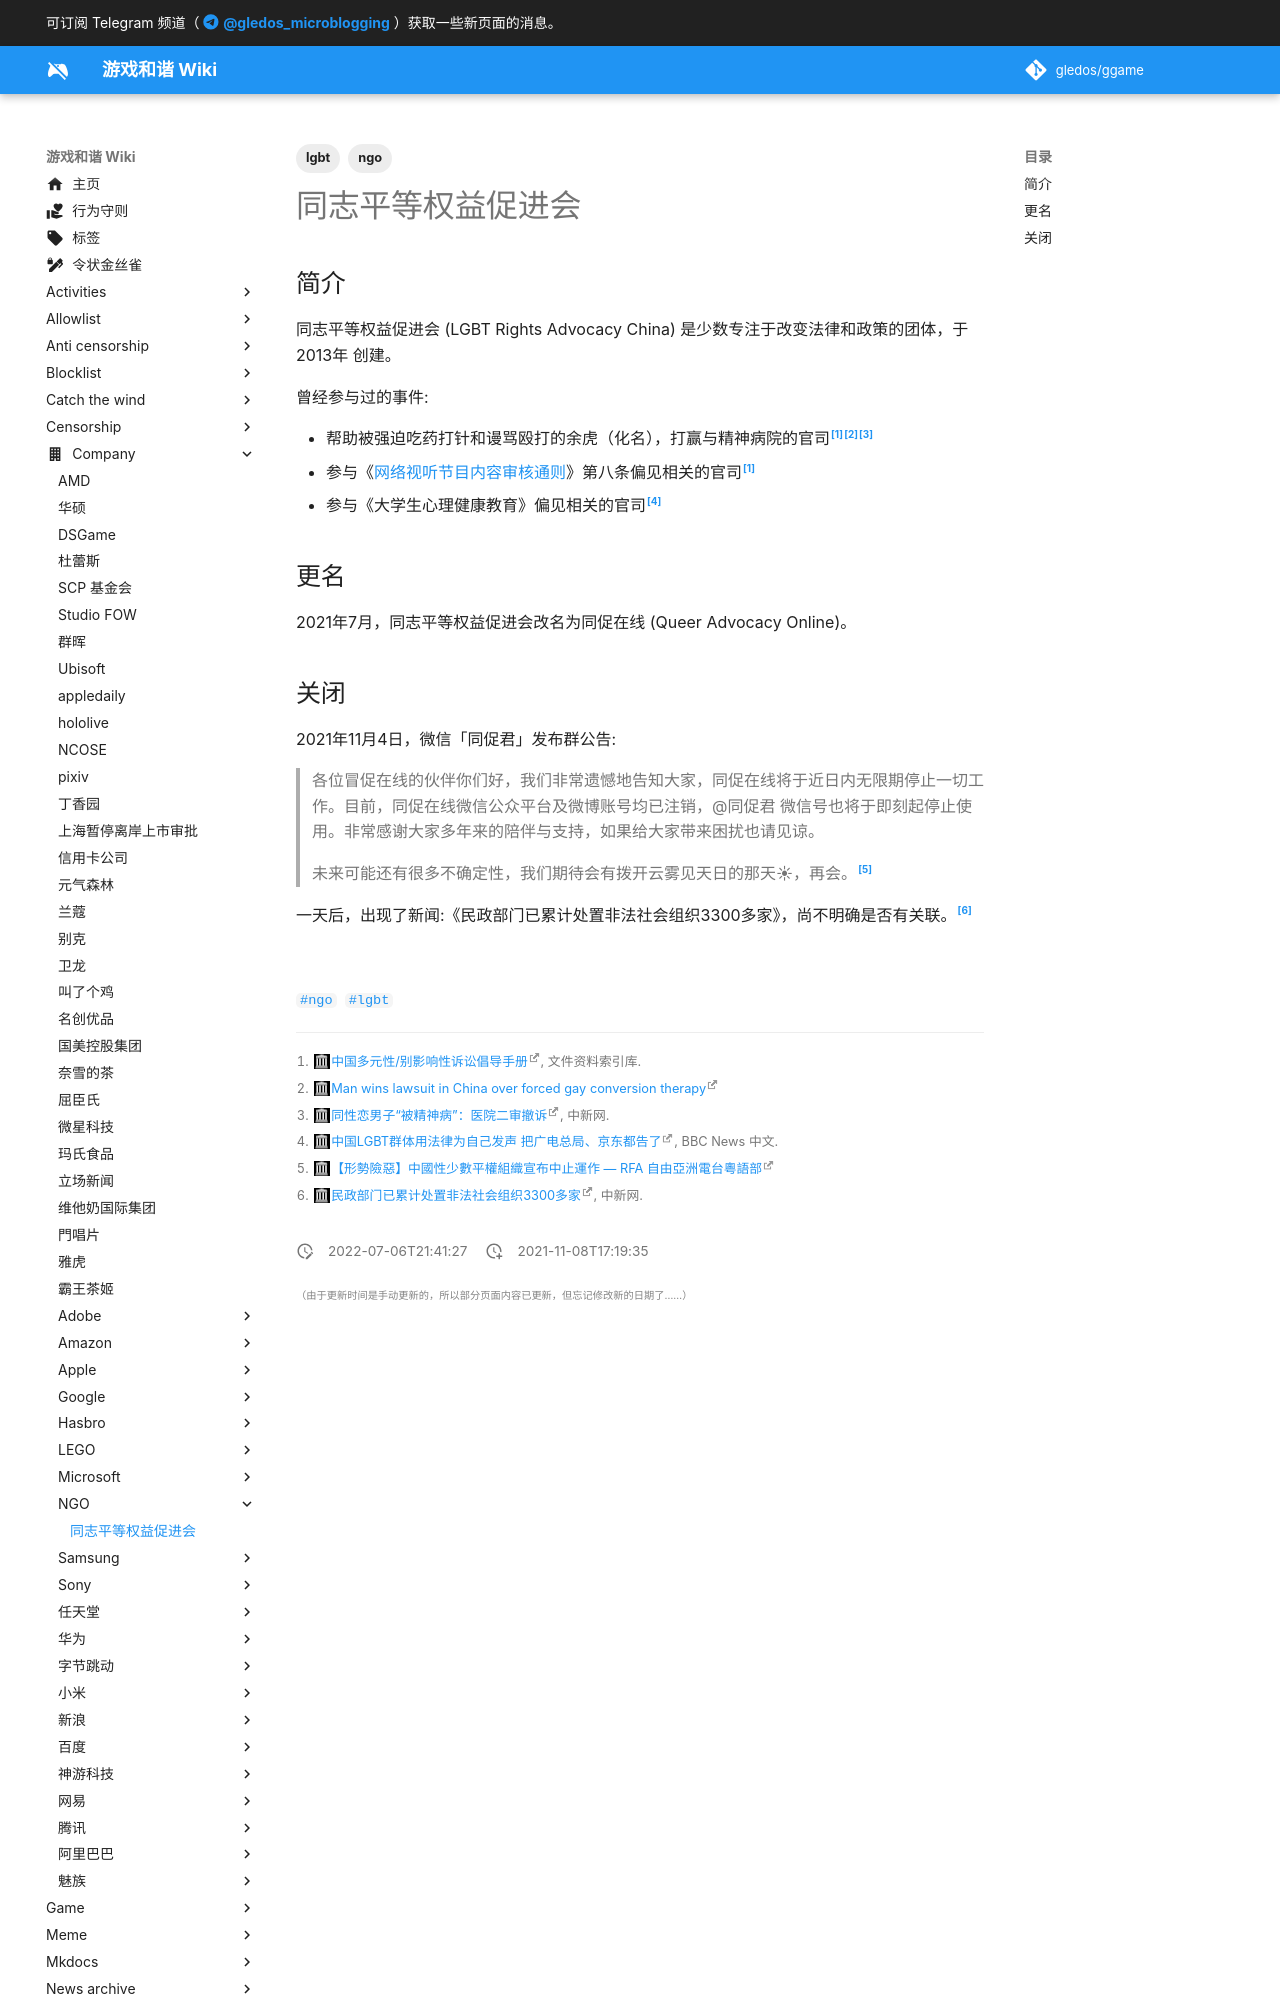

repository: gledos/ggame · page: company/NGO/同志平等权益促进会.html · generator: mkdocs

---
title: 同志平等权益促进会
description:
published: true
date: "2022-07-06T21:41:27"
tags:
- ngo
- lgbt
editor: markdown
dateCreated: "2021-11-08T17:19:35"
---

## 简介

同志平等权益促进会 (LGBT Rights Advocacy China) 是少数专注于改变法律和政策的团体，于 2013年 创建。

曾经参与过的事件:

+   帮助被强迫吃药打针和谩骂殴打的余虎（化名），打赢与精神病院的官司[^r_1][^yh_2][^yh_3]
+   参与《[网络视听节目内容审核通则][]》第八条偏见相关的官司[^r_1]
+   参与《大学生心理健康教育》偏见相关的官司[^180118]

[^r_1]: [中国多元性/别影响性诉讼倡导手册](https://web.archive.org/web/20200808201936/https://cnlgbtdata.com/doc/209/), 文件资料索引库.

[^yh_2]: [Man wins lawsuit in China over forced gay conversion therapy](https://web.archive.org/web/20211105133517/https://apnews.com/article/health-china-beijing-asia-pacific-lawsuits-4d9d955cfbfd401b93f28ef4e9ffa5f8)

[^yh_3]: [同性恋男子“被精神病”：医院二审撤诉](https://web.archive.org/web/20170923055527/http://www.chinanews.com/sh/2017/09-20/8335293.shtml), 中新网.

[网络视听节目内容审核通则]: /rule/行业协会/中国网络视听节目服务协会/网络视听节目内容审核通则.md

[^180118]: [中国LGBT群体用法律为自己发声 把广电总局、京东都告了](https://web.archive.org/web/20181227043513/https://www.bbc.com/zhongwen/simp/world-42729962), BBC News 中文.

## 更名

2021年7月，同志平等权益促进会改名为同促在线 (Queer Advocacy Online)。
